Photos from the image-classification dataset "dpd2024" in the GitHub repository benejio/440-AI-Nereus-Beneventi. Its 2 classes are: not poop, poop.

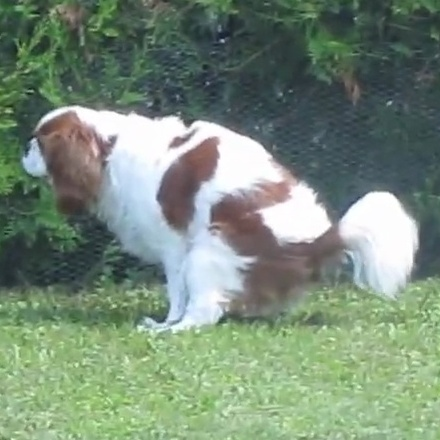
Label: poop

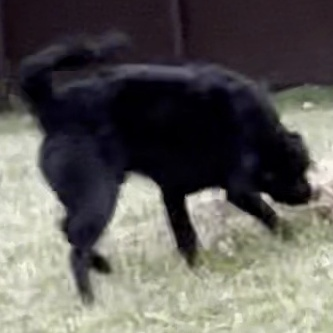
Label: not poop

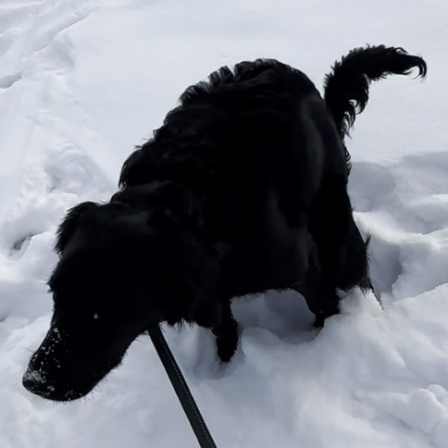
Label: poop

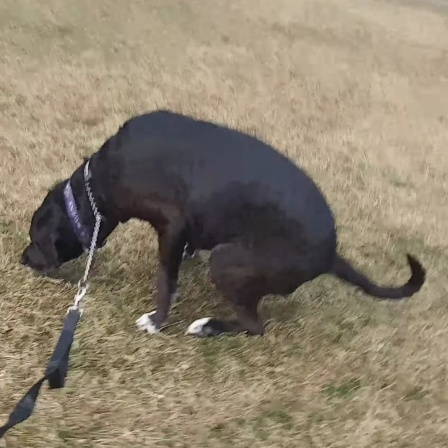
Label: poop

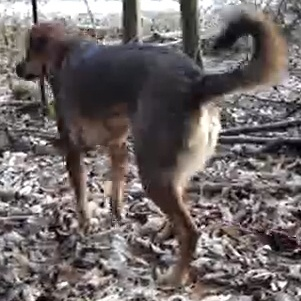
Label: not poop

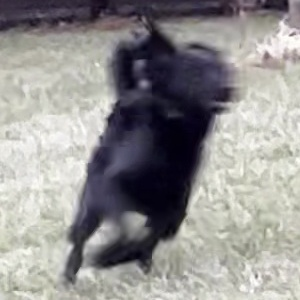
Label: not poop
